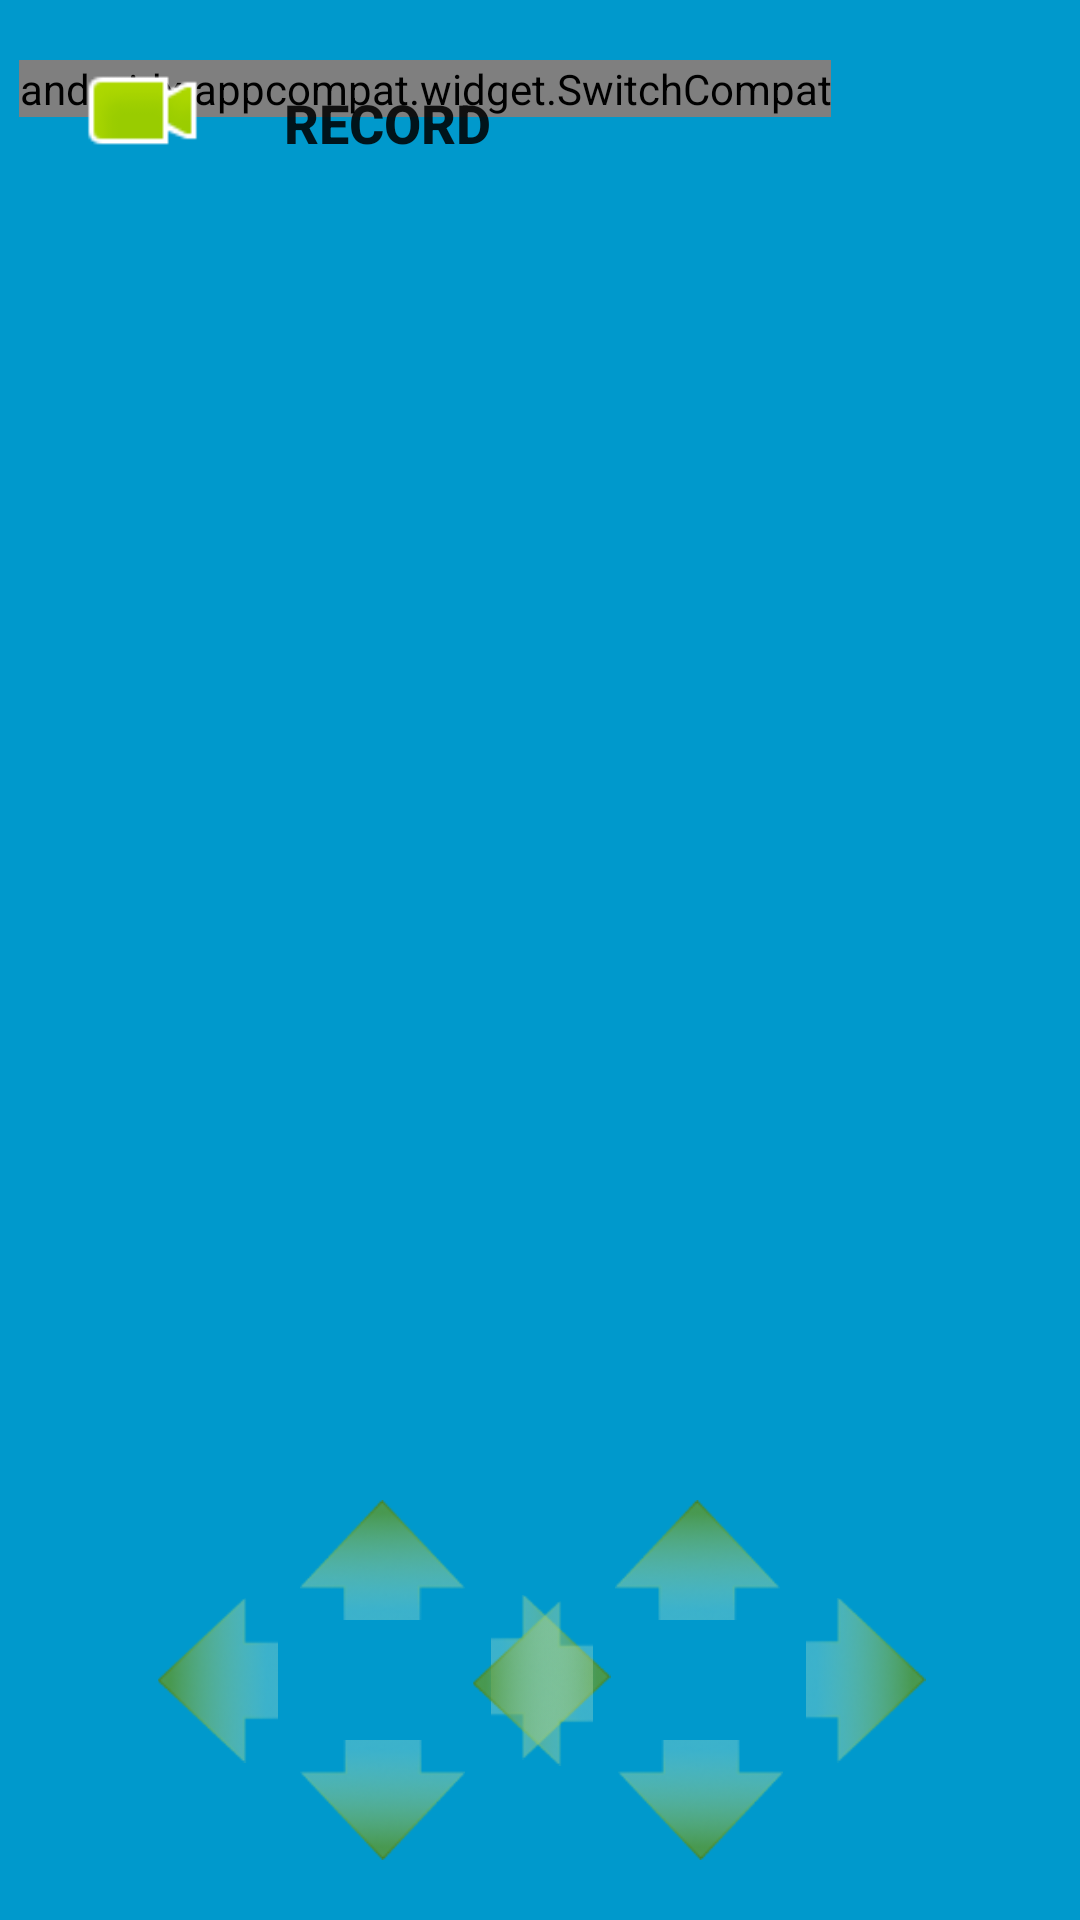

Reconstruct the res/layout file that produces this screen, plus the resources it refers to.
<!-- AndroidManifest.xml: activity theme Theme.AppCompat.Light.NoActionBar -->
<!-- res/layout/activity_display.xml -->
<?xml version="1.0" encoding="utf-8"?>
<RelativeLayout xmlns:android="http://schemas.android.com/apk/res/android"
    xmlns:app="http://schemas.android.com/apk/res-auto"
    xmlns:tools="http://schemas.android.com/tools"
android:id="@+id/rootLayout"
android:layout_width="match_parent"
android:layout_height="match_parent"
android:background="#0099cc"
tools:context=".DisplayActivity">


    //left buttons

    <VideoView
        android:id="@+id/videoView"
        android:layout_width="match_parent"
        android:layout_height="match_parent"
        android:background="#FFFFFF"

        android:visibility="invisible"></VideoView>

    <Button
        android:id="@+id/button_left_top"
        android:layout_width="55dp"
        android:layout_height="40dp"
        android:layout_alignParentStart="true"
        android:layout_alignParentLeft="true"
        android:layout_alignParentBottom="true"
        android:layout_marginStart="100dp"
        android:layout_marginLeft="100dp"
        android:layout_marginBottom="100dp"
        android:background="@drawable/arrow_custom" />

    <Button
        android:id="@+id/button_left_right"
        android:layout_width="55dp"
        android:layout_height="40dp"
        android:layout_alignBottom="@+id/button_left_left"
        android:layout_marginStart="1dp"
        android:layout_marginLeft="1dp"
        android:layout_marginBottom="1dp"
        android:layout_toEndOf="@+id/button_left_top"
        android:layout_toRightOf="@+id/button_left_top"
        android:background="@drawable/arrow_custom"
        android:rotation="90" />

    <Button
        android:id="@+id/button_left_bottom"
        android:layout_width="55dp"
        android:layout_height="40dp"
        android:layout_alignStart="@+id/button_left_top"
        android:layout_alignLeft="@+id/button_left_top"
        android:layout_alignParentBottom="true"
        android:layout_marginStart="0dp"
        android:layout_marginLeft="0dp"
        android:layout_marginBottom="20dp"
        android:background="@drawable/arrow_custom"
        android:rotation="180" />

    //right buttons

    <Button
        android:id="@+id/button_left_left"
        android:layout_width="55dp"
        android:layout_height="40dp"
        android:layout_alignParentStart="true"
        android:layout_alignParentLeft="true"
        android:layout_alignParentBottom="true"
        android:layout_marginStart="45dp"
        android:layout_marginLeft="45dp"
        android:layout_marginBottom="60dp"
        android:background="@drawable/arrow_custom"
        android:rotation="270" />
    <Button
        android:id="@+id/button_right_top"
        android:layout_width="55dp"
        android:layout_height="40dp"
        android:layout_alignParentEnd="true"
        android:layout_alignParentRight="true"
        android:layout_alignParentBottom="true"
        android:layout_marginEnd="100dp"
        android:layout_marginRight="100dp"
        android:layout_marginBottom="100dp"
        android:background="@drawable/arrow_custom" />
    <Button
        android:id="@+id/button_right_right"
        android:layout_width="55dp"
        android:layout_height="40dp"
        android:layout_alignBottom="@+id/button_right_left"
        android:layout_alignParentEnd="true"
        android:layout_alignParentRight="true"
        android:layout_marginEnd="44dp"
        android:layout_marginRight="44dp"
        android:layout_marginBottom="1dp"
        android:background="@drawable/arrow_custom"
        android:rotation="90" />
    <Button
        android:id="@+id/button_right_bottom"
        android:layout_width="55dp"
        android:layout_height="40dp"
        android:layout_alignParentBottom="true"
        android:layout_marginEnd="0dp"
        android:layout_marginRight="0dp"
        android:layout_marginBottom="20dp"
        android:layout_toStartOf="@+id/button_right_right"
        android:layout_toLeftOf="@+id/button_right_right"
        android:background="@drawable/arrow_custom"
        android:rotation="180" />
    <Button
        android:id="@+id/button_right_left"
        android:layout_width="55dp"
        android:layout_height="40dp"
        android:layout_alignParentBottom="true"
        android:layout_marginEnd="0dp"
        android:layout_marginRight="0dp"
        android:layout_marginBottom="59dp"
        android:layout_toStartOf="@+id/button_right_top"
        android:layout_toLeftOf="@+id/button_right_top"
        android:background="@drawable/arrow_custom"
        android:rotation="270" />

    //record button

    <ImageView
        android:id="@+id/imageView_camera"
        android:layout_width="49dp"
        android:layout_height="wrap_content"
        android:layout_alignBottom="@+id/button_record"
        android:layout_alignParentStart="true"
        android:layout_alignParentLeft="true"
        android:layout_alignParentTop="true"
        android:layout_marginStart="376dp"
        android:layout_marginLeft="376dp"
        android:layout_marginTop="18dp"
        android:layout_marginBottom="-2dp"
        android:layout_weight="1"
        app:srcCompat="@android:drawable/ic_menu_camera" />

    //audio switch

    <ToggleButton
        android:id="@+id/button_record"
        android:layout_width="wrap_content"
        android:layout_height="38dp"
        android:layout_alignParentStart="true"
        android:layout_alignParentLeft="true"
        android:layout_alignParentTop="true"
        android:layout_marginStart="85dp"
        android:layout_marginLeft="85dp"
        android:layout_marginTop="22dp"
        android:background="@drawable/custom_button"
        android:textOff="Record"
        android:textOn="Stop"
        android:textSize="18sp"
        android:textStyle="bold"></ToggleButton>

    <androidx.appcompat.widget.SwitchCompat
        android:id="@+id/switch_audio"
        android:layout_width="wrap_content"
        android:layout_height="wrap_content"
        android:layout_alignParentTop="true"
        android:layout_alignParentEnd="true"
        android:layout_alignParentRight="true"
        android:layout_marginTop="20dp"
        android:layout_marginEnd="83dp"
        android:layout_marginRight="83dp"
        android:thumb="@drawable/thumb"
        app:track="@drawable/track" />

    //Screen shot button

    <Button
        android:id="@+id/button_ss"
        android:layout_width="80dp"
        android:layout_height="38dp"
        android:layout_alignParentStart="true"
        android:layout_alignParentLeft="true"
        android:layout_alignParentTop="true"
        android:layout_marginStart="431dp"
        android:layout_marginLeft="431dp"
        android:layout_marginTop="20dp"
        android:layout_marginEnd="62dp"
        android:layout_marginRight="62dp"
        android:layout_toStartOf="@+id/switch_audio"
        android:layout_toLeftOf="@+id/switch_audio"
        android:background="@drawable/custom_button"
        android:text="@string/ss_button"
        android:textSize="16sp"
        android:textStyle="bold">

    </Button>

    <ImageView
        android:id="@+id/imageView"
        android:layout_width="57dp"
        android:layout_height="41dp"
        android:layout_alignTop="@+id/button_record"
        android:layout_alignParentStart="true"
        android:layout_alignParentLeft="true"
        android:layout_marginStart="19dp"
        android:layout_marginLeft="19dp"
        android:layout_marginTop="-6dp"
        app:srcCompat="@android:drawable/presence_video_online" />

    <Button
        android:id="@+id/button"
        android:layout_width="wrap_content"
        android:layout_height="wrap_content"
        android:layout_alignParentTop="true"
        android:layout_alignParentEnd="true"
        android:layout_marginTop="25dp"
        android:layout_marginEnd="413dp"
        android:text="STOP" />


</RelativeLayout>
<!-- resources referenced by this layout -->
<resources>
  <!-- drawable arrow_custom (drawable) -->
  <?xml version="1.0" encoding="utf-8"?>
  <selector xmlns:android="http://schemas.android.com/apk/res/android">
      <item
          android:state_pressed="false"
          android:drawable="@drawable/arrow">
      </item>
  
      <item
          android:state_pressed="true"
          android:drawable="@drawable/arrow_pressed">
      </item>
  
  </selector>
  <!-- drawable thumb (drawable) -->
  <?xml version="1.0" encoding="utf-8"?>
  <selector xmlns:android="http://schemas.android.com/apk/res/android">
  
      <item android:state_checked="false"
          android:drawable="@drawable/thumbtrue"/>
  
      <item android:state_checked="true"
          android:drawable="@drawable/thumbfalse"/>
  
  </selector>
  <!-- drawable track (drawable) -->
  <?xml version="1.0" encoding="utf-8"?>
  <selector xmlns:android="http://schemas.android.com/apk/res/android">
  
      <item android:state_checked="true">
  
          <shape android:shape="rectangle">
              <solid android:color="@color/colorWhite"/>
              <corners android:radius="100dp" />
              <stroke android:color="@color/colorGray"
                  android:width="1dp"/>
          </shape>
      </item>
  
      <item android:state_checked="false">
  
          <shape android:shape="rectangle">
              <solid android:color="@color/colorGreen"/>
              <corners android:radius="100dp" />
          </shape>
      </item>
  
  
  </selector>
  <string name="ss_button">Screenshot</string>
  <!-- drawable arrow: png bitmap (drawable, 5912 bytes) -->
  <!-- drawable arrow_pressed: png bitmap (drawable, 6886 bytes) -->
  <!-- drawable thumbtrue (drawable) -->
  <?xml version="1.0" encoding="utf-8"?>
  <layer-list xmlns:android="http://schemas.android.com/apk/res/android">
      <item>
          <shape android:shape="oval">
              <solid android:color="@color/colorWhite"/>
              <size android:width="30dp"
                  android:height="30dp"/>
              <stroke android:width="1dp"
                  android:color="@color/colorGreen"/>
          </shape>
      </item>
      <item android:drawable="@drawable/ic_volume_up_black_24dp"
          android:left="5dp"
          android:right="5dp"
          android:top="5dp"
          android:bottom="5dp"/>
  
  
  </layer-list>
  <!-- drawable thumbfalse (drawable) -->
  <?xml version="1.0" encoding="utf-8"?>
  <layer-list xmlns:android="http://schemas.android.com/apk/res/android">
          <item>
              <shape android:shape="oval">
                  <solid android:color="@color/colorWhite"/>
                  <size android:width="30dp"
                      android:height="30dp"/>
                  <stroke android:width="1dp"
                      android:color="@color/colorGray"/>
              </shape>
          </item>
          <item android:drawable="@drawable/ic_volume_off_black_24dp"
              android:left="5dp"
              android:right="5dp"
              android:top="5dp"
              android:bottom="5dp"/>
  
  
  </layer-list>
  <color name="colorWhite">#FFFFFF</color>
  <color name="colorGray">#8e8e8e</color>
  <color name="colorGreen">#8BC923</color>
</resources>
